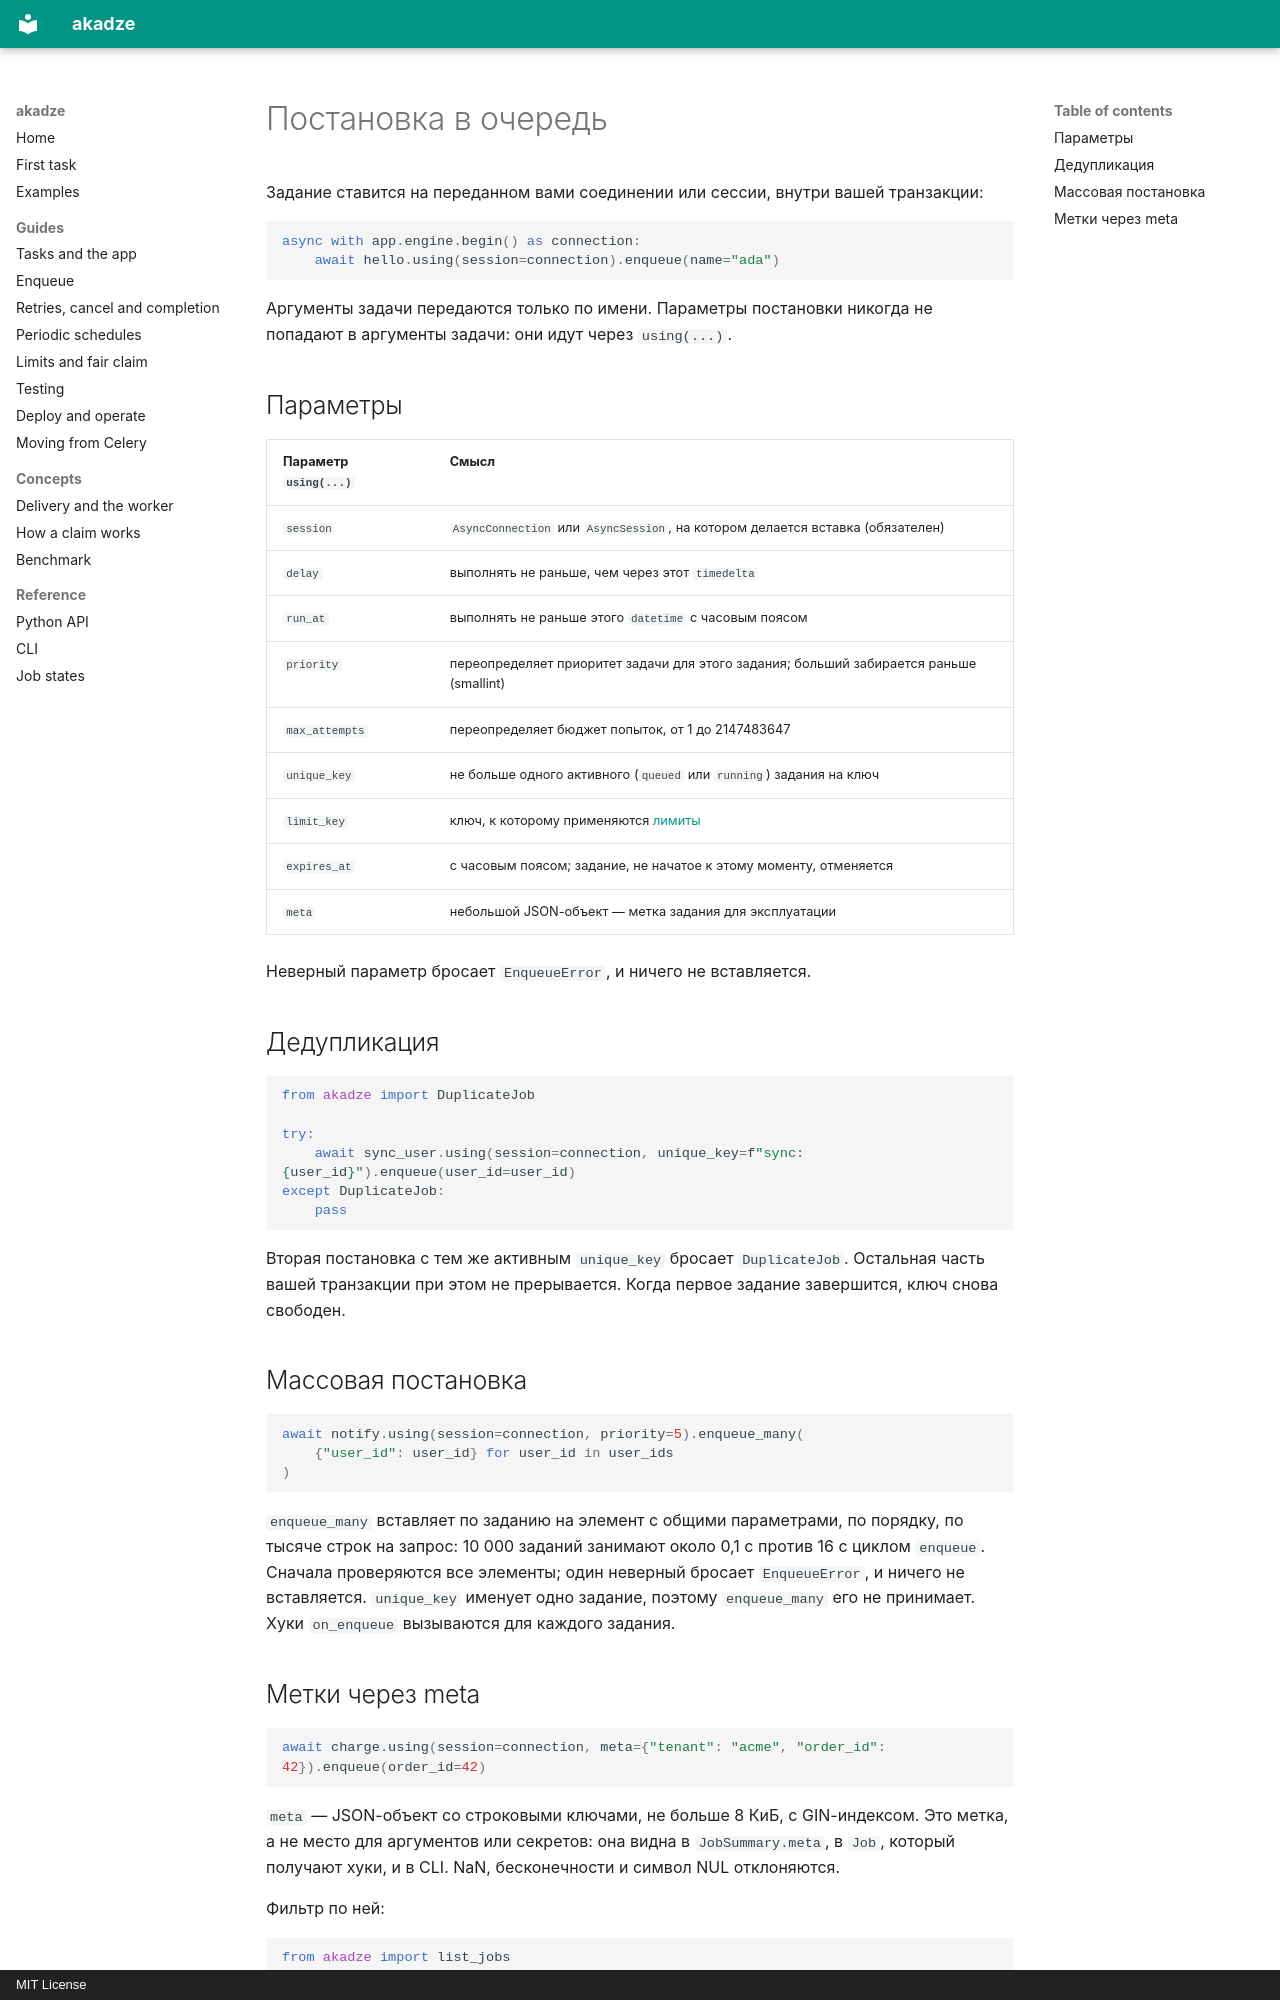

repository: g4st3r-d3v/akadze · page: guides/enqueue.ru/index.html · generator: mkdocs · copyright: MIT License

# Постановка в очередь

Задание ставится на переданном вами соединении или сессии, внутри вашей транзакции:

```python
async with app.engine.begin() as connection:
    await hello.using(session=connection).enqueue(name="ada")
```

Аргументы задачи передаются только по имени. Параметры постановки никогда не попадают в аргументы задачи: они идут через `using(...)`.

## Параметры

| Параметр `using(...)` | Смысл |
|---|---|
| `session` | `AsyncConnection` или `AsyncSession`, на котором делается вставка (обязателен) |
| `delay` | выполнять не раньше, чем через этот `timedelta` |
| `run_at` | выполнять не раньше этого `datetime` с часовым поясом |
| `priority` | переопределяет приоритет задачи для этого задания; больший забирается раньше (smallint) |
| `max_attempts` | переопределяет бюджет попыток, от 1 до 2147483647 |
| `unique_key` | не больше одного активного (`queued` или `running`) задания на ключ |
| `limit_key` | ключ, к которому применяются [лимиты](limits.md) |
| `expires_at` | с часовым поясом; задание, не начатое к этому моменту, отменяется |
| `meta` | небольшой JSON-объект — метка задания для эксплуатации |

Неверный параметр бросает `EnqueueError`, и ничего не вставляется.

## Дедупликация

```python
from akadze import DuplicateJob

try:
    await sync_user.using(session=connection, unique_key=f"sync:{user_id}").enqueue(user_id=user_id)
except DuplicateJob:
    pass
```

Вторая постановка с тем же активным `unique_key` бросает `DuplicateJob`. Остальная часть вашей транзакции при этом не прерывается. Когда первое задание завершится, ключ снова свободен.

## Массовая постановка

```python
await notify.using(session=connection, priority=5).enqueue_many(
    {"user_id": user_id} for user_id in user_ids
)
```

`enqueue_many` вставляет по заданию на элемент с общими параметрами, по порядку, по тысяче строк на запрос: 10 000 заданий занимают около 0,1 с против 16 с циклом `enqueue`. Сначала проверяются все элементы; один неверный бросает `EnqueueError`, и ничего не вставляется. `unique_key` именует одно задание, поэтому `enqueue_many` его не принимает. Хуки `on_enqueue` вызываются для каждого задания.
